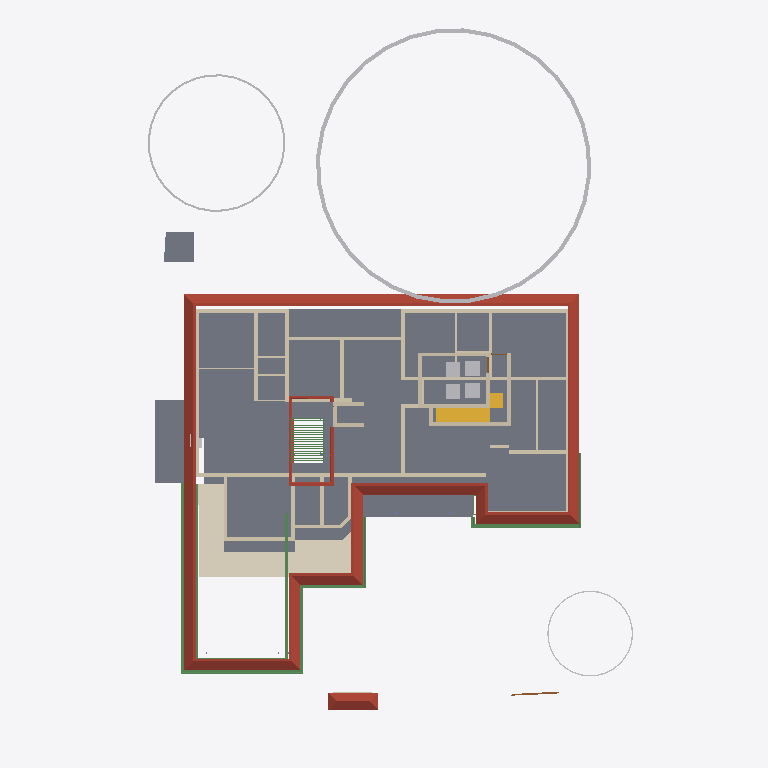
Plan cut of the same IFC building model at storey 'GF Lintel' (level 2.10 m, cut at 3.50 m), seen from above with north up, elements coloured by IFC class: 49 walls (beige), 31 beams (green), 8 other elements (light grey), 5 slabs (grey), 2 roofs (red-brown), 2 stair flights (yellow), 2 doors (brown), 1 covering (cream). Cut surfaces are drawn darker.
Extent 31.4 m × 44.5 m × 17.5 m (x, y, z). Storeys (5): 00 at 0.00 m; GF at 0.45 m; GF Lintel at 2.10 m; FF at 3.45 m; FFtop at 5.70 m. Elements (449): 116 IfcBeam, 76 IfcWall, 55 IfcColumn, 39 IfcFurniture, 27 IfcWindow, 26 IfcDoor, 23 IfcGeographicElement, 16 IfcFurnishingElement, 16 IfcSanitaryTerminal, 11 IfcSlab, 10 IfcSolarDevice, 7 IfcUnitaryEquipment.

HEADER;
FILE_DESCRIPTION(('ViewDefinition[DesignTransferView]'),'2;1');
FILE_NAME('Sreekesh.ifc','2025-01-09T14:33:50+05:30',(),(),'IfcOpenShell 0.8.0','Bonsai 0.8.0','Nobody');
FILE_SCHEMA(('IFC4X3'));
ENDSEC;
DATA;
#1=IFCPROJECT('0aPvmvJuf5owphcfiKWAsN',$,'My Project',$,$,$,$,(#14,#26),#9);
#30=IFCSITE('3jTVXq97zE2OZTfzZH9iYT',$,'My Site',$,$,#53,$,$,$,$,$,$,$,$);
#65094=IFCSITE('2fYgYmrKX9qBU4UTrnxcjg',$,'Site',$,$,#159267,#65100,$,$,$,$,$,$,$);
#36=IFCBUILDING('3Bt1MypEf4fuqFfshm9kTs',$,'My Building',$,$,#59,$,$,$,$,$,$);
#42=IFCBUILDINGSTOREY('3Yt8GBe1vE1Byt_$JKaQnQ',$,'GF',$,$,#7313,$,$,$,$);
#8023=IFCBUILDINGSTOREY('3LNq90aff4Xhn4xfthWyFx',$,'00',$,$,#8039,$,$,$,$);
#71986=IFCBUILDINGSTOREY('1ZF$IMkzjA5efl8XVVA8ry',$,'FFtop',$,$,#72046,$,$,$,$);
#72129=IFCBUILDINGSTOREY('1Nt2vvvNTB5u0X$NIke4ti',$,'GF Lintel',$,$,#72420,$,$,$,$);
#83382=IFCBUILDINGSTOREY('2do7yjy$r1eOSN7_GxsK9f',$,'FF',$,$,#83409,$,$,$,$);
#5763=IFCSLAB('2k1_QIQ_vEheGYBKPFgtqG',$,'Slab',$,$,#124111,#5774,$,$);
#7282=IFCROOF('1xR$Iy8cz6PBZpMjmzsIta',$,'Roof',$,$,#124176,#124604,$,.HIP_ROOF.);
#113700=IFCCOVERING('1iRj5Up0bFkfFW5uB4CB9k',$,'Covering',$,$,#119590,#113714,$,$);
#158109=IFCGEOGRAPHICELEMENT('1ICn9VC11DLu$jSeyjW6na',$,'GeographicElement',$,$,#159277,#158141,$,$);
#106476=IFCSLAB('3SWoLdiHLDExF96lrfPbJY',$,'Slab',$,$,#106502,#106487,$,$);
#106448=IFCSLAB('1GhnzeWbD1FR$mVw6S$mla',$,'Slab',$,$,#106475,#106464,$,$);
#117585=IFCSLAB('00nkzVGuT6heoHGHN6WRGv',$,'Slab',$,$,#159237,#117596,$,$);
#158156=IFCGEOGRAPHICELEMENT('2JlHSkVhjCZPlJyc1W8A6K',$,'GeographicElement',$,$,#159282,#158188,$,$);
#110251=IFCROOF('2Ww7svPQzEgA_fCzhmYus_',$,'Roof',$,$,#159182,#110283,$,.HIP_ROOF.);
#42875=IFCSTAIRFLIGHT('2cVz_X6LPDKfjjrhhLysVG',$,'StairFlight.003',$,$,#68993,#42907,$,12,11,0.191666662693024,0.150000005960464,.STRAIGHT.);
#3067=IFCWALL('3GZ$skLXf6OgGR8mfLciD_',$,'Wall',$,$,#67007,#3073,$,$);
#101624=IFCBEAM('38yYLt849AL9vMzuf_qlJY',$,'Beam',$,$,#102345,#101635,$,$);
#2872=IFCWALL('0VICnwrYLCM9IhHcjSiD9g',$,'Wall',$,$,#120443,#2879,$,$);
#101518=IFCBEAM('3jI7cp3YfEpe0vqGUIgXwj',$,'Beam',$,$,#101738,#101530,$,$);
#113610=IFCBEAM('06gTYx0uX4LRt6exJFxrU9',$,'Beam',$,$,#124096,#113621,$,$);
#112004=IFCBEAM('1NVQeCiuv8yQYUamrtBarB',$,'Beam',$,$,#143953,#112015,$,$);
#90359=IFCWALL('3p_Mlr$7n7WPwtZxEevqS4',$,'Wall',$,$,#90403,#90370,$,$);
#4009=IFCWALL('2lHSG51rHEfeNsY_Rnf304',$,'Wall',$,$,#120415,#4020,$,$);
#18042=IFCWALL('3bhXUDB39FaPZW_NASdZlT',$,'Wall',$,$,#18329,#18053,$,$);
#93313=IFCBEAM('03I9pj_8T2Get$rFmyYA7p',$,'Beam',$,$,#124106,#93324,$,$);
#2959=IFCWALL('3OEI3BHmD4XPtrMwXvI884',$,'Wall',$,$,#22909,#2970,$,$);
#18016=IFCWALL('2qNYwIywzDnw0eOADeB3_0',$,'Wall',$,$,#28241,#18027,$,$);
#18348=IFCWALL('1c7n2BYDr8yh53xvaRXxqS',$,'Wall',$,$,#19372,#18359,$,$);
#158203=IFCGEOGRAPHICELEMENT('37Vx292DPFfAnJSxKqR2Rg',$,'GeographicElement',$,$,#159287,#158235,$,$);
#120632=IFCWALL('2Lqjpf9Aj0Vh1iBvOWYUCR',$,'Wall',$,$,#147469,#120643,$,$);
#70587=IFCWALL('2XDbrjG5j5PvXvf_KucmLv',$,'Wall',$,$,#124146,#70598,$,$);
#57184=IFCWALL('0c73UdQCTAPRd9XQFZ89AW',$,'Wall',$,$,#124131,#57195,$,$);
#18525=IFCWALL('2nl9frQ2v9fwHEG6jroVG1',$,'Wall',$,$,#65610,#18536,$,$);
#18672=IFCWALL('0s5YaOi8jF58ocUKtzFB68',$,'Wall',$,$,#147451,#18683,$,$);
#18194=IFCWALL('1AbV9w0nLBfPekv$ii5eki',$,'Wall',$,$,#28370,#18205,$,$);
#4130=IFCWALL('1AvIXg7ED1P9NhJbZDV_E1',$,'Wall',$,$,#120546,#4141,$,$);
#101546=IFCBEAM('2yIyVaMgz8tR0CuDvbao9K',$,'Beam',$,$,#101606,#101557,$,$);
#57084=IFCWALL('0u2i_ZSPv3RPRlNYm3NV1G',$,'Wall',$,$,#124136,#57090,$,$);
#18431=IFCWALL('0_Fa$t1jbFZejYJKQtXQPU',$,'Wall',$,$,#18511,#18442,$,$);
#4193=IFCWALL('1S26G2gIX1gA7ikyBlvCVo',$,'Wall',$,$,#120551,#4204,$,$);
#23938=IFCWALL('0ZZEq2syzEPfO9qD2AQWDv',$,'Wall',$,$,#24127,#23949,$,$);
#120204=IFCFURNITURE('2iHjZ0p959Fu5tuupImsd5',$,'Furniture',$,$,#120299,#120217,$,$);
#120178=IFCFURNITURE('3B72thXyv9O9ulb3GsUrVj',$,'Furniture',$,$,#120294,#120191,$,$);
#57109=IFCWALL('1ETxKrb4TF896AFEpR9_yj',$,'Wall',$,$,#124156,#57120,$,$);
#83410=IFCFURNITURE('0T5vwAhWTCDPBh2zImAynU',$,'Furniture',$,$,#120177,#83442,$,$);
#83455=IFCFURNITURE('1mlyFenrv09BWq3My2l6Hk',$,'Furniture',$,$,#120203,#83468,$,$);
#111806=IFCBEAM('0sTlE$wHj6G9WB0HZ_O7FJ',$,'Beam',$,$,#115063,#111817,$,$);
#57305=IFCWALL('0Z0bd3Oh11nhq2BD9eKr3z',$,'Wall',$,$,#124151,#57316,$,$);
#3609=IFCWALL('1vFa_5ie93fAn95Nf1AsPZ',$,'Wall',$,$,#147580,#3615,$,$);
#45624=IFCSTAIRFLIGHT('0kXRKmQxrChvM7pa6VirAk',$,'StairFlight',$,$,#74715,#45656,$,$,$,$,$,$);
#4072=IFCWALL('0Y3rN168r7Jxb0OqetfU7X',$,'Wall',$,$,#120531,#4083,$,$);
#16913=IFCWALL('3FSYpd1tn9SgCqZ8sPMfkT',$,'Wall',$,$,#143024,#16924,$,$);
#18392=IFCWALL('2Hkjxieqv1Fue5ySQ6NeWL',$,'Wall',$,$,#18393,#18403,$,$);
#111729=IFCBEAM('1SW1UMPTn6IukCzEsXMMce',$,'Beam',$,$,#115092,#111740,$,$);
#45544=IFCSLAB('1pZoxm9nv3ueZPhg6ay1ll',$,'Slab',$,$,#68983,#45558,$,$);
#18588=IFCWALL('0dH3P3qYrCC8jvNsEw9m9T',$,'Wall',$,$,#35030,#18599,$,$);
#24001=IFCWALL('3hphgpD2b28xqT53FPskSj',$,'Wall',$,$,#46914,#24012,$,$);
#143976=IFCBEAM('2le9Sw$Dz0XQ5$RPcyIEYZ',$,'Beam',$,$,#144028,#143987,$,$);
#79541=IFCWALL('1mS3qqScf5JOBa3mEtEZMB',$,'Wall',$,$,#124141,#79552,$,$);
#4251=IFCWALL('0Bt3ZVIAf4Xxxu9dLd3uEo',$,'Wall',$,$,#143190,#4262,$,$);
#23875=IFCWALL('0DClOP6mT1CvFzGeMn9ZJc',$,'Wall',$,$,#46962,#23886,$,$);
#4400=IFCWALL('2EfOldwLX0nA3x6s$146tT',$,'Wall',$,$,#143154,#4411,$,$);
#102232=IFCWALL('3BbLnMq0r7ivvaULYjF4Vv',$,'Wall',$,$,#124166,#102243,$,$);
#102201=IFCWALL('1d8KAB1ef84Bs8SUdT2bKV',$,'Wall',$,$,#124161,#102212,$,$);
#16824=IFCWALL('22rcD3X5r7MgpdxSZ8ZAiA',$,'Wall',$,$,#151866,#16835,$,$);
#24504=IFCWALL('2_1GARUmnBv8h1fVKiMUG8',$,'Wall',$,$,#51319,#24515,$,$);
#113659=IFCBEAM('02KTIoayP60RFt32w1Om3r',$,'Beam',$,$,#124101,#113670,$,$);
#116735=IFCDOOR('1dZUIR_mr60wAZddeiCYTI',$,'Door',$,$,#159222,#116767,$,1.79999995231628,3.0,$,$,$);
#142855=IFCWALL('3He7Itb7P9dxU082DYUy3x',$,'Wall',$,$,#143019,#142866,$,$);
#3151=IFCWALL('2frHB1bR9FtP23RXamn7Ko',$,'Wall',$,$,#67068,#3162,$,$);
#18646=IFCWALL('20GHUXbGDFDBHE5XphavUy',$,'Wall',$,$,#93006,#18657,$,$);
#106931=IFCWALL('3FavAtlwfE4e0lW5aUJqLs',$,'Wall',$,$,#124171,#106942,$,$);
#24729=IFCWALL('15QyFwFBn9rgpI0zLt9Ihd',$,'Wall',$,$,#24772,#24740,$,$);
#24146=IFCWALL('1IqnFxFrT6ouqKqDq21plZ',$,'Wall',$,$,#143330,#24157,$,$);
#70530=IFCWALL('0VbuqKVar6WPg4OKD3v6G1',$,'Wall',$,$,#124126,#70541,$,$);
#4589=IFCWALL('3bxDDefdT5ye1dowu7JjI8',$,'Wall',$,$,#63723,#4600,$,$);
#22728=IFCWALL('0eBbQlH7v64usfOLZyJNbw',$,'Wall',$,$,#22771,#22739,$,$);
#22816=IFCWALL('2EsJmvcYn2tuq8bOuqFqP5',$,'Wall',$,$,#22846,#22827,$,$);
#76566=IFCWALL('3XvdzCOq1DRgoCqJHOiUDH',$,'Wall',$,$,#76747,#76577,$,$);
#62691=IFCBEAM('2HYqb8m_D6hOo_AqtMucHB',$,'Beam',$,$,#123621,#62702,$,$);
#62774=IFCBEAM('0nfKw8hKXB98TwHocEEooZ',$,'Beam',$,$,#123626,#62785,$,$);
#4282=IFCWALL('3LtaSWCE92ufRXUd3DO8_e',$,'Wall',$,$,#143129,#4293,$,$);
#110674=IFCWALL('1a_hfYQo5DRgtEum677ZGl',$,'Wall',$,$,#159207,#110685,$,$);
#111907=IFCBEAM('2ZH4G$MC58XAtNQkoO$cFt',$,'Beam',$,$,#143975,#111918,$,$);
#22847=IFCWALL('3EP87U9ufCxQJRCOFcDmCa',$,'Wall',$,$,#67227,#22858,$,$);
#79572=IFCDOOR('3j4k4vrXv3Xe1L7FELfWN8',$,'Door',$,$,#124121,#79717,$,2.09999990463257,1.0,$,$,$);
#62899=IFCBEAM('2W$$6BKtD8xB0Wi61HL1SB',$,'Beam',$,$,#123636,#62914,$,$);
#62926=IFCBEAM('2JLUcOh313qRVSsK42bgKm',$,'Beam',$,$,#123641,#62941,$,$);
#62953=IFCBEAM('3W$FA6ZZ115PDujfysprnb',$,'Beam',$,$,#123646,#62968,$,$);
#62980=IFCBEAM('1cKiVHlPD3p8RbIzsnMPZ_',$,'Beam',$,$,#123651,#62995,$,$);
#63007=IFCBEAM('04pINpR4HE6v99XdDhqTjT',$,'Beam',$,$,#123656,#63022,$,$);
#63034=IFCBEAM('3sr0oXzCX5w9lbpIxP_YpO',$,'Beam',$,$,#123661,#63049,$,$);
#63088=IFCBEAM('3S83oKq3jBPPbdYTdcKMS_',$,'Beam',$,$,#123671,#63103,$,$);
#63061=IFCBEAM('0xRhGg2Jf77x1BXvoe1Hei',$,'Beam',$,$,#123666,#63076,$,$);
#63115=IFCBEAM('0s2d5C$$bBoeKK89p6Bh8Y',$,'Beam',$,$,#123676,#63130,$,$);
#63142=IFCBEAM('1xs3mrz_b1RBCRFifwu3ab',$,'Beam',$,$,#123681,#63157,$,$);
#63169=IFCBEAM('3LzobLpYj6cAF6SJgBHhPa',$,'Beam',$,$,#123686,#63184,$,$);
#63196=IFCBEAM('1l6_zupGbCKgvq3LPlvXWU',$,'Beam',$,$,#123691,#63211,$,$);
#63223=IFCBEAM('2tqZ8hx9r9FwHcDt5C2565',$,'Beam',$,$,#123696,#63238,$,$);
#63277=IFCBEAM('0Hj8ZgTt1CaenAl2_p0Td8',$,'Beam',$,$,#123701,#63292,$,$);
#63250=IFCBEAM('2Hws$3oUvEZPinxUIfqqI_',$,'Beam',$,$,#123706,#63265,$,$);
#63304=IFCBEAM('3X3_lA3G97rQzPt3zjfsIb',$,'Beam',$,$,#123711,#63319,$,$);
#63358=IFCBEAM('3$F$W5IzH0kfNaliJbMRkq',$,'Beam',$,$,#123721,#63373,$,$);
#63385=IFCBEAM('28jjF2nh9AvRL3hOb9qnTt',$,'Beam',$,$,#123726,#63400,$,$);
#109719=IFCUNITARYEQUIPMENT('326ARwKwH7xAbIjUwQeZ3M',$,'UnitaryEquipment',$,$,#109855,#109732,$,$);
ENDSEC;
